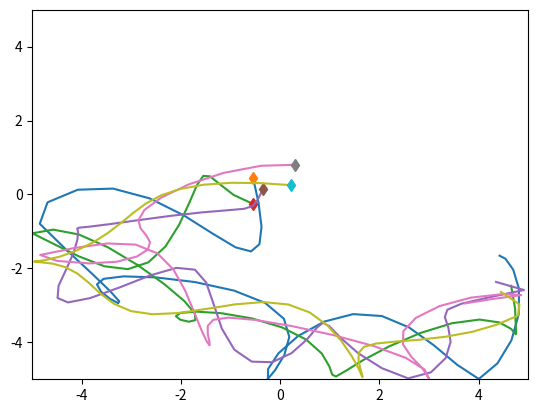
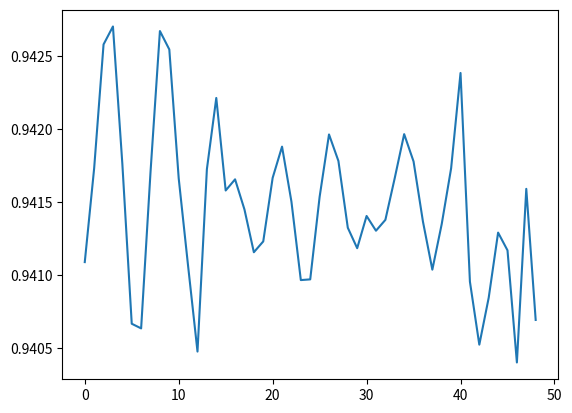

Here is the Python script that generated these plots, in order:
import numpy as np
import matplotlib.pyplot as plt
import time
    
class SpringSim(object):
    def __init__(self, n_balls=5, box_size=5., loc_std=.5, vel_norm=.5,
                 interaction_strength=.1, noise_var=0.):
        self.n_balls = n_balls
        self.box_size = box_size
        self.loc_std = loc_std
        self.vel_norm = vel_norm
        self.interaction_strength = interaction_strength
        self.noise_var = noise_var

        self._spring_types = np.array([0., 0.5, 1.])
        self._delta_T = 0.01
        self._max_F = 0.1 / self._delta_T

    def _energy(self, loc, vel, edges):
        # disables division by zero warning, since I fix it with fill_diagonal
        with np.errstate(divide='ignore'):

            K = 0.5 * (vel ** 2).sum()
            U = 0
            for i in range(loc.shape[1]):
                for j in range(loc.shape[1]):
                    if i != j:
                        r = loc[:, i] - loc[:, j]
                        dist = np.sqrt((r ** 2).sum())
                        U += 0.5 * self.interaction_strength * edges[
                            i, j] * (dist ** 2) / 2
            return U + K

    def _clamp(self, loc, vel):
        '''
        :param loc: 2xN location at one time stamp
        :param vel: 2xN velocity at one time stamp
        :return: location and velocity after hiting walls and returning after
            elastically colliding with walls
        '''
        assert (np.all(loc < self.box_size * 3))
        assert (np.all(loc > -self.box_size * 3))

        over = loc > self.box_size
        loc[over] = 2 * self.box_size - loc[over]
        assert (np.all(loc <= self.box_size))

        # assert(np.all(vel[over]>0))
        vel[over] = -np.abs(vel[over])

        under = loc < -self.box_size
        loc[under] = -2 * self.box_size - loc[under]
        # assert (np.all(vel[under] < 0))
        assert (np.all(loc >= -self.box_size))
        vel[under] = np.abs(vel[under])

        return loc, vel

    def _l2(self, A, B):
        """
        Input: A is a Nxd matrix
               B is a Mxd matirx
        Output: dist is a NxM matrix where dist[i,j] is the square norm
            between A[i,:] and B[j,:]
        i.e. dist[i,j] = ||A[i,:]-B[j,:]||^2
        """
        A_norm = (A ** 2).sum(axis=1).reshape(A.shape[0], 1)
        B_norm = (B ** 2).sum(axis=1).reshape(1, B.shape[0])
        dist = A_norm + B_norm - 2 * A.dot(B.transpose())
        return dist

    def sample_trajectory_dynamic(self, T=10000, sample_freq=10,
                          spring_prob=[1./2 , 0, 1./2],
                          min_step=50, max_step=200):
        n = self.n_balls
        assert (T % sample_freq == 0)
        T_save = int(T / sample_freq - 1)
        diag_mask = np.ones((n, n), dtype=bool)
        np.fill_diagonal(diag_mask, 0)
        counter = 0
        # Sample edges
        def get_tri_matrix(m):
            m = np.tril(m) + np.tril(m, -1).T
            np.fill_diagonal(m, 0)
            return m

        edges = np.random.choice(self._spring_types,
                                 size=(self.n_balls, self.n_balls),
                                 p=spring_prob)
        edges = get_tri_matrix(edges)
        
        # Initialize location and velocity
        loc = np.zeros((T_save, 2, n))
        vel = np.zeros((T_save, 2, n))
        edges_collection = np.zeros((T_save, n, n))
        loc_next = np.random.randn(2, n) * self.loc_std
        vel_next = np.random.randn(2, n)
        v_norm = np.sqrt((vel_next ** 2).sum(axis=0)).reshape(1, -1)
        vel_next = vel_next * self.vel_norm / v_norm
        loc[0, :, :], vel[0, :, :] = self._clamp(loc_next, vel_next)
        edges_collection[0,:,:] = edges
        edges_counter = np.random.choice(list(range(min_step, max_step+1)),
                                 size=(self.n_balls, self.n_balls))
        edges_counter = get_tri_matrix(edges_counter)

        # disables division by zero warning, since I fix it with fill_diagonal
        with np.errstate(divide='ignore'):

            forces_size = - self.interaction_strength * edges
            np.fill_diagonal(forces_size,
                             0)  # self forces are zero (fixes division by zero)
            F = (forces_size.reshape(1, n, n) *
                 np.concatenate((
                     np.subtract.outer(loc_next[0, :],
                                       loc_next[0, :]).reshape(1, n, n),
                     np.subtract.outer(loc_next[1, :],
                                       loc_next[1, :]).reshape(1, n, n)))).sum(
                axis=-1)
            F[F > self._max_F] = self._max_F
            F[F < -self._max_F] = -self._max_F

            vel_next += self._delta_T * F
            # run leapfrog
            for i in range(1, T):
                loc_next += self._delta_T * vel_next
                loc_next, vel_next = self._clamp(loc_next, vel_next)
                if i % sample_freq == 0:
                    loc[counter, :, :], vel[counter, :, :] = loc_next, vel_next
                    edges_collection[counter, :, :] = edges
                    counter += 1
                # use edge_counter to count whether the edge should be changed,
                # if counter is reduced to zero, then flip the edge
                edges_counter -= 1
                change_mask = np.where(edges_counter == 0, 1, 0)
                if (np.any(change_mask)):
                    # flip the edges
                    new_edges = np.where(edges == 0, 1., 0.)
                    # new_edges = get_tri_matrix(new_edges)
                    edges = np.where(change_mask == 1, new_edges, edges)
                    new_counter = np.random.choice(list(range(min_step, max_step+1)),
                                                   size=(self.n_balls, self.n_balls))
                    new_counter = get_tri_matrix(new_counter)
                    edges_counter = np.where(change_mask == 1, new_counter, edges_counter)
                forces_size = - self.interaction_strength * edges
                np.fill_diagonal(forces_size, 0)
                    # assert (np.abs(forces_size[diag_mask]).min() > 1e-10)

                F = (forces_size.reshape(1, n, n) *
                     np.concatenate((
                         np.subtract.outer(loc_next[0, :],
                                           loc_next[0, :]).reshape(1, n, n),
                         np.subtract.outer(loc_next[1, :],
                                           loc_next[1, :]).reshape(1, n,
                                                                   n)))).sum(
                    axis=-1)
                F[F > self._max_F] = self._max_F
                F[F < -self._max_F] = -self._max_F
                vel_next += self._delta_T * F
            # Add noise to observations
            loc += np.random.randn(T_save, 2, self.n_balls) * self.noise_var
            vel += np.random.randn(T_save, 2, self.n_balls) * self.noise_var
            return loc, vel, edges_collection

    def sample_trajectory(self, T=10000, sample_freq=10,
                          spring_prob=[1. / 2, 0, 1. / 2]):
        n = self.n_balls
        assert (T % sample_freq == 0)
        T_save = int(T / sample_freq - 1)
        diag_mask = np.ones((n, n), dtype=bool)
        np.fill_diagonal(diag_mask, 0)
        counter = 0
        # Sample edges
        edges = np.random.choice(self._spring_types,
                                 size=(self.n_balls, self.n_balls),
                                 p=spring_prob)
        edges = np.tril(edges) + np.tril(edges, -1).T
        np.fill_diagonal(edges, 0)
        # Initialize location and velocity
        loc = np.zeros((T_save, 2, n))
        vel = np.zeros((T_save, 2, n))
        loc_next = np.random.randn(2, n) * self.loc_std
        vel_next = np.random.randn(2, n)
        v_norm = np.sqrt((vel_next ** 2).sum(axis=0)).reshape(1, -1)
        vel_next = vel_next * self.vel_norm / v_norm
        loc[0, :, :], vel[0, :, :] = self._clamp(loc_next, vel_next)

        # disables division by zero warning, since I fix it with fill_diagonal
        with np.errstate(divide='ignore'):
            forces_size = - self.interaction_strength * edges
            np.fill_diagonal(forces_size,
                             0)  # self forces are zero (fixes division by zero)
            F = (forces_size.reshape(1, n, n) *
                 np.concatenate((
                     np.subtract.outer(loc_next[0, :],
                                       loc_next[0, :]).reshape(1, n, n),
                     np.subtract.outer(loc_next[1, :],
                                       loc_next[1, :]).reshape(1, n, n)))).sum(
                axis=-1)
            F[F > self._max_F] = self._max_F
            F[F < -self._max_F] = -self._max_F

            vel_next += self._delta_T * F
            # run leapfrog
            for i in range(1, T):
                loc_next += self._delta_T * vel_next
                loc_next, vel_next = self._clamp(loc_next, vel_next)

                if i % sample_freq == 0:
                    loc[counter, :, :], vel[counter, :, :] = loc_next, vel_next
                    counter += 1

                forces_size = - self.interaction_strength * edges
                np.fill_diagonal(forces_size, 0)
                # assert (np.abs(forces_size[diag_mask]).min() > 1e-10)

                F = (forces_size.reshape(1, n, n) *
                     np.concatenate((
                         np.subtract.outer(loc_next[0, :],
                                           loc_next[0, :]).reshape(1, n, n),
                         np.subtract.outer(loc_next[1, :],
                                           loc_next[1, :]).reshape(1, n,
                                                                   n)))).sum(
                    axis=-1)
                F[F > self._max_F] = self._max_F
                F[F < -self._max_F] = -self._max_F
                vel_next += self._delta_T * F
            # Add noise to observations
            loc += np.random.randn(T_save, 2, self.n_balls) * self.noise_var
            vel += np.random.randn(T_save, 2, self.n_balls) * self.noise_var
            return loc, vel, edges


class ChargedParticlesSim(object):
    def __init__(self, n_balls=5, box_size=5., loc_std=1., vel_norm=0.5,
                 interaction_strength=1., noise_var=0.):
        self.n_balls = n_balls
        self.box_size = box_size
        self.loc_std = loc_std
        self.vel_norm = vel_norm
        self.interaction_strength = interaction_strength
        self.noise_var = noise_var

        self._charge_types = np.array([-1., 0., 1.])
        self._delta_T = 0.001
        self._max_F = 0.1 / self._delta_T

    def _l2(self, A, B):
        """
        Input: A is a Nxd matrix
               B is a Mxd matirx
        Output: dist is a NxM matrix where dist[i,j] is the square norm
            between A[i,:] and B[j,:]
        i.e. dist[i,j] = ||A[i,:]-B[j,:]||^2
        """
        A_norm = (A ** 2).sum(axis=1).reshape(A.shape[0], 1)
        B_norm = (B ** 2).sum(axis=1).reshape(1, B.shape[0])
        dist = A_norm + B_norm - 2 * A.dot(B.transpose())
        return dist

    def _energy(self, loc, vel, edges):

        # disables division by zero warning, since I fix it with fill_diagonal
        with np.errstate(divide='ignore'):

            K = 0.5 * (vel ** 2).sum()
            U = 0
            for i in range(loc.shape[1]):
                for j in range(loc.shape[1]):
                    if i != j:
                        r = loc[:, i] - loc[:, j]
                        dist = np.sqrt((r ** 2).sum())
                        U += 0.5 * self.interaction_strength * edges[
                            i, j] / dist
            return U + K

    def _clamp(self, loc, vel):
        '''
        :param loc: 2xN location at one time stamp
        :param vel: 2xN velocity at one time stamp
        :return: location and velocity after hiting walls and returning after
            elastically colliding with walls
        '''
        assert (np.all(loc < self.box_size * 3))
        assert (np.all(loc > -self.box_size * 3))

        over = loc > self.box_size
        loc[over] = 2 * self.box_size - loc[over]
        assert (np.all(loc <= self.box_size))

        # assert(np.all(vel[over]>0))
        vel[over] = -np.abs(vel[over])

        under = loc < -self.box_size
        loc[under] = -2 * self.box_size - loc[under]
        # assert (np.all(vel[under] < 0))
        assert (np.all(loc >= -self.box_size))
        vel[under] = np.abs(vel[under])

        return loc, vel

    def sample_trajectory(self, T=10000, sample_freq=10,
                          charge_prob=[1. / 2, 0, 1. / 2]):
        n = self.n_balls
        assert (T % sample_freq == 0)
        T_save = int(T / sample_freq - 1)
        diag_mask = np.ones((n, n), dtype=bool)
        np.fill_diagonal(diag_mask, 0)
        counter = 0
        # Sample edges
        charges = np.random.choice(self._charge_types, size=(self.n_balls, 1),
                                   p=charge_prob)
        edges = charges.dot(charges.transpose())
        # Initialize location and velocity
        loc = np.zeros((T_save, 2, n))
        vel = np.zeros((T_save, 2, n))
        loc_next = np.random.randn(2, n) * self.loc_std
        vel_next = np.random.randn(2, n)
        v_norm = np.sqrt((vel_next ** 2).sum(axis=0)).reshape(1, -1)
        vel_next = vel_next * self.vel_norm / v_norm
        loc[0, :, :], vel[0, :, :] = self._clamp(loc_next, vel_next)

        # disables division by zero warning, since I fix it with fill_diagonal
        with np.errstate(divide='ignore'):
            # half step leapfrog
            l2_dist_power3 = np.power(
                self._l2(loc_next.transpose(), loc_next.transpose()), 3. / 2.)

            # size of forces up to a 1/|r| factor
            # since I later multiply by an unnormalized r vector
            forces_size = self.interaction_strength * edges / l2_dist_power3
            np.fill_diagonal(forces_size,
                             0)  # self forces are zero (fixes division by zero)
            assert (np.abs(forces_size[diag_mask]).min() > 1e-10)
            F = (forces_size.reshape(1, n, n) *
                 np.concatenate((
                     np.subtract.outer(loc_next[0, :],
                                       loc_next[0, :]).reshape(1, n, n),
                     np.subtract.outer(loc_next[1, :],
                                       loc_next[1, :]).reshape(1, n, n)))).sum(
                axis=-1)
            F[F > self._max_F] = self._max_F
            F[F < -self._max_F] = -self._max_F

            vel_next += self._delta_T * F
            # run leapfrog
            for i in range(1, T):
                loc_next += self._delta_T * vel_next
                loc_next, vel_next = self._clamp(loc_next, vel_next)

                if i % sample_freq == 0:
                    loc[counter, :, :], vel[counter, :, :] = loc_next, vel_next
                    counter += 1

                l2_dist_power3 = np.power(
                    self._l2(loc_next.transpose(), loc_next.transpose()),
                    3. / 2.)
                forces_size = self.interaction_strength * edges / l2_dist_power3
                np.fill_diagonal(forces_size, 0)
                # assert (np.abs(forces_size[diag_mask]).min() > 1e-10)

                F = (forces_size.reshape(1, n, n) *
                     np.concatenate((
                         np.subtract.outer(loc_next[0, :],
                                           loc_next[0, :]).reshape(1, n, n),
                         np.subtract.outer(loc_next[1, :],
                                           loc_next[1, :]).reshape(1, n,
                                                                   n)))).sum(
                    axis=-1)
                F[F > self._max_F] = self._max_F
                F[F < -self._max_F] = -self._max_F
                vel_next += self._delta_T * F
            # Add noise to observations
            loc += np.random.randn(T_save, 2, self.n_balls) * self.noise_var
            vel += np.random.randn(T_save, 2, self.n_balls) * self.noise_var
            return loc, vel, edges


if __name__ == '__main__':
    sim = SpringSim()
    # sim = ChargedParticlesSim()

    t = time.time()
    loc, vel, edges = sim.sample_trajectory(T=5000, sample_freq=100)

    print(edges)
    print("Simulation time: {}".format(time.time() - t))
    vel_norm = np.sqrt((vel ** 2).sum(axis=1))
    plt.figure()
    axes = plt.gca()
    axes.set_xlim([-5., 5.])
    axes.set_ylim([-5., 5.])
    for i in range(loc.shape[-1]):
        plt.plot(loc[:, 0, i], loc[:, 1, i])
        plt.plot(loc[0, 0, i], loc[0, 1, i], 'd')
    plt.figure()
    energies = [sim._energy(loc[i, :, :], vel[i, :, :], edges) for i in
                range(loc.shape[0])]
    plt.plot(energies)
    plt.show()
